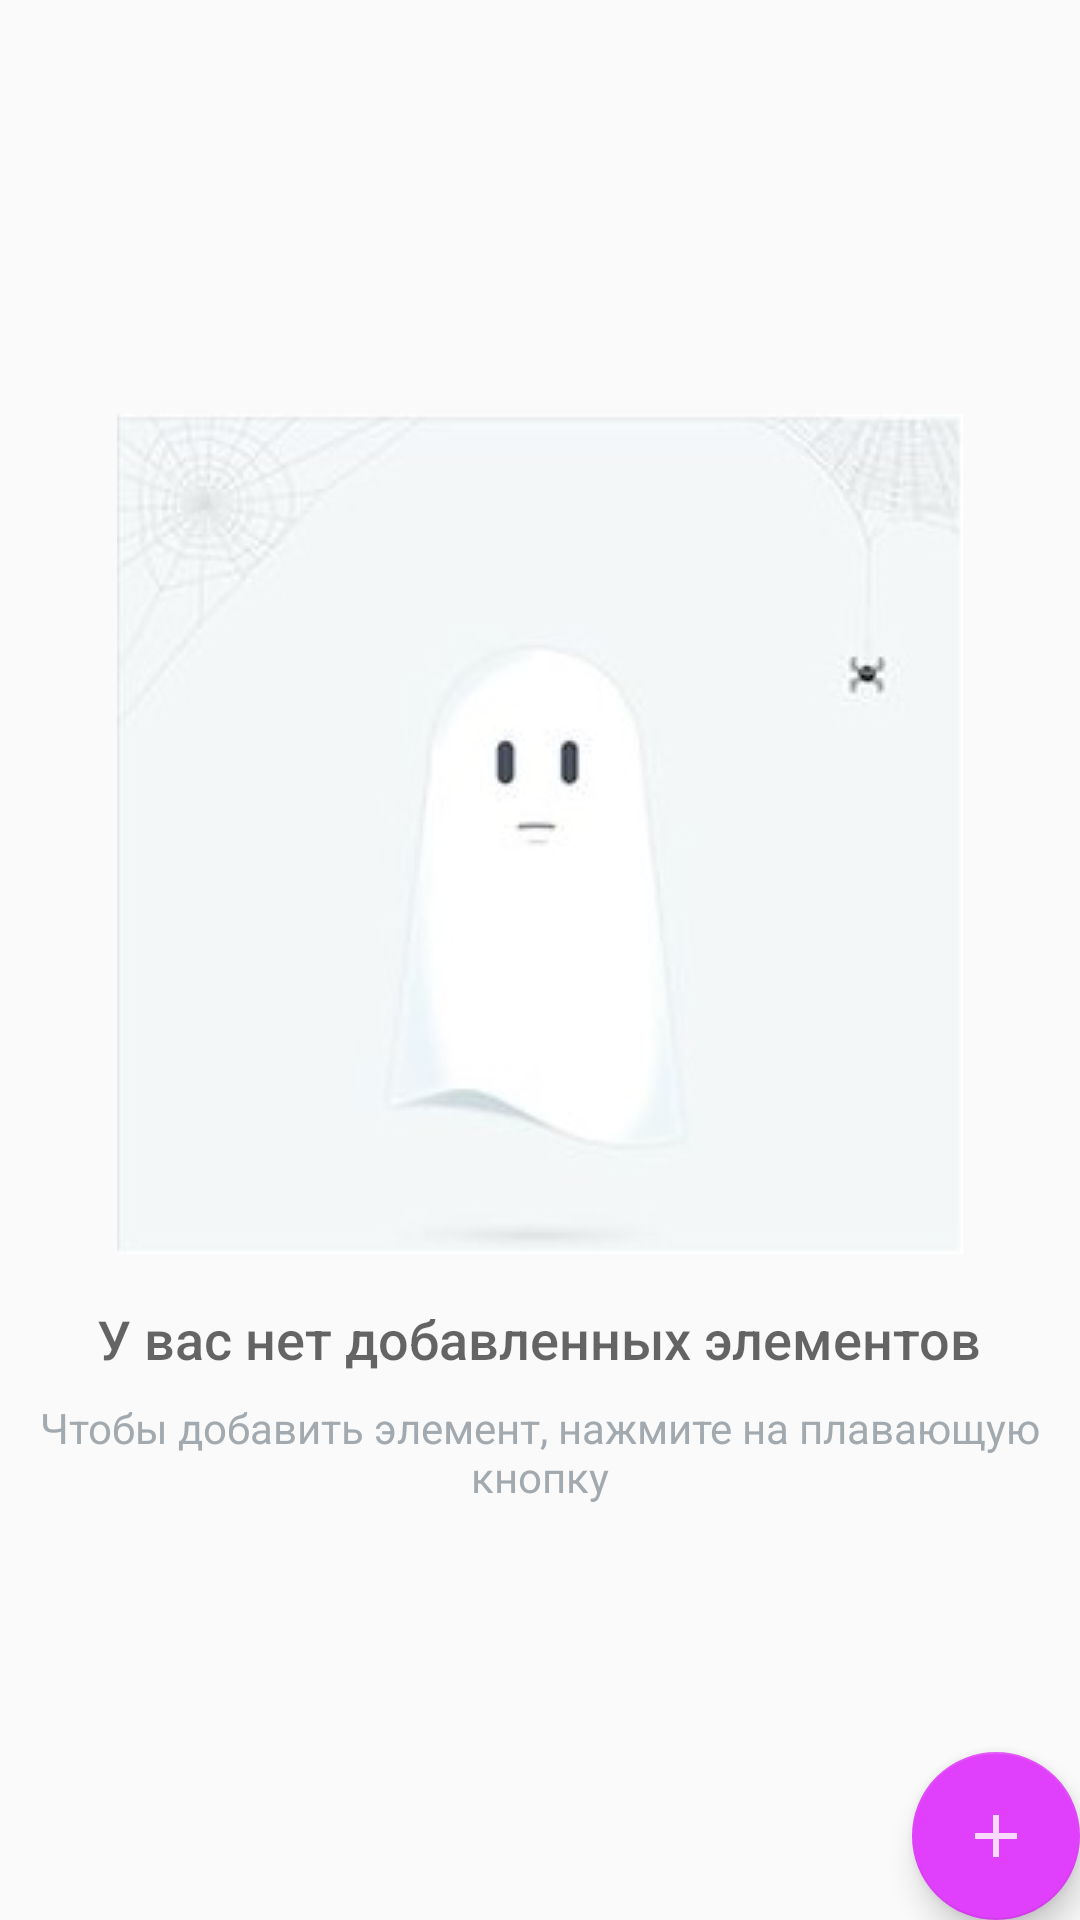

The Android layout XML behind this screen, and the referenced resources:
<!-- AndroidManifest.xml: application theme AppTheme -->
<!-- res/layout/activity_elements.xml -->
<?xml version="1.0" encoding="utf-8"?>
<RelativeLayout
    xmlns:android="http://schemas.android.com/apk/res/android"
    android:layout_width="match_parent"
    android:layout_height="match_parent">

    <ListView
        android:id="@+id/list"
        android:layout_width="match_parent"
        android:layout_height="match_parent"/>

    <RelativeLayout
        android:id="@+id/empty_view"
        android:layout_width="wrap_content"
        android:layout_height="wrap_content"
        android:layout_centerInParent="true">

        <ImageView
            android:id="@+id/empty_shelter_image"
            android:layout_width="wrap_content"
            android:layout_height="wrap_content"
            android:layout_centerHorizontal="true"
            android:src="@drawable/empty_view_image"/>

        <TextView
            android:id="@+id/empty_title_text"
            android:layout_width="wrap_content"
            android:layout_height="wrap_content"
            android:layout_below="@+id/empty_shelter_image"
            android:layout_centerHorizontal="true"
            android:fontFamily="sans-serif-medium"
            android:paddingTop="16dp"
            android:textAlignment="center"
            android:text="У вас нет добавленных элементов"
            android:textAppearance="?android:textAppearanceMedium"/>

        <TextView
            android:id="@+id/empty_subtitle_text"
            android:layout_width="wrap_content"
            android:layout_height="wrap_content"
            android:layout_below="@+id/empty_title_text"
            android:layout_centerHorizontal="true"
            android:fontFamily="sans-serif"
            android:paddingTop="8dp"
            android:textAlignment="center"
            android:text="Чтобы добавить элемент, нажмите на плавающую кнопку"
            android:textAppearance="?android:textAppearanceSmall"
            android:textColor="#A2AAB0"/>
    </RelativeLayout>

    <android.support.design.widget.FloatingActionButton
        android:id="@+id/fab"
        android:layout_width="wrap_content"
        android:layout_height="wrap_content"
        android:layout_alignParentBottom="true"
        android:layout_alignParentRight="true"
        android:layout_margin="@dimen/fab_margin"
        android:src="@drawable/ic_plus"/>
</RelativeLayout>
<!-- resources referenced by this layout -->
<resources>
  <!-- drawable empty_view_image: jpg bitmap (drawable, 7204 bytes) -->
  <!-- drawable ic_plus: png bitmap (drawable-hdpi, 415 bytes) -->
  <style name="AppTheme" parent="Theme.AppCompat.Light.DarkActionBar">
          
          <item name="colorPrimary">@color/colorPrimary</item>
          <item name="colorPrimaryDark">@color/colorPrimaryDark</item>
          <item name="colorAccent">@color/colorAccent</item>
      </style>
  <color name="colorPrimary">#9C27B0</color>
  <color name="colorPrimaryDark">#7B1FA2</color>
  <color name="colorAccent">#E040FB</color>
</resources>
